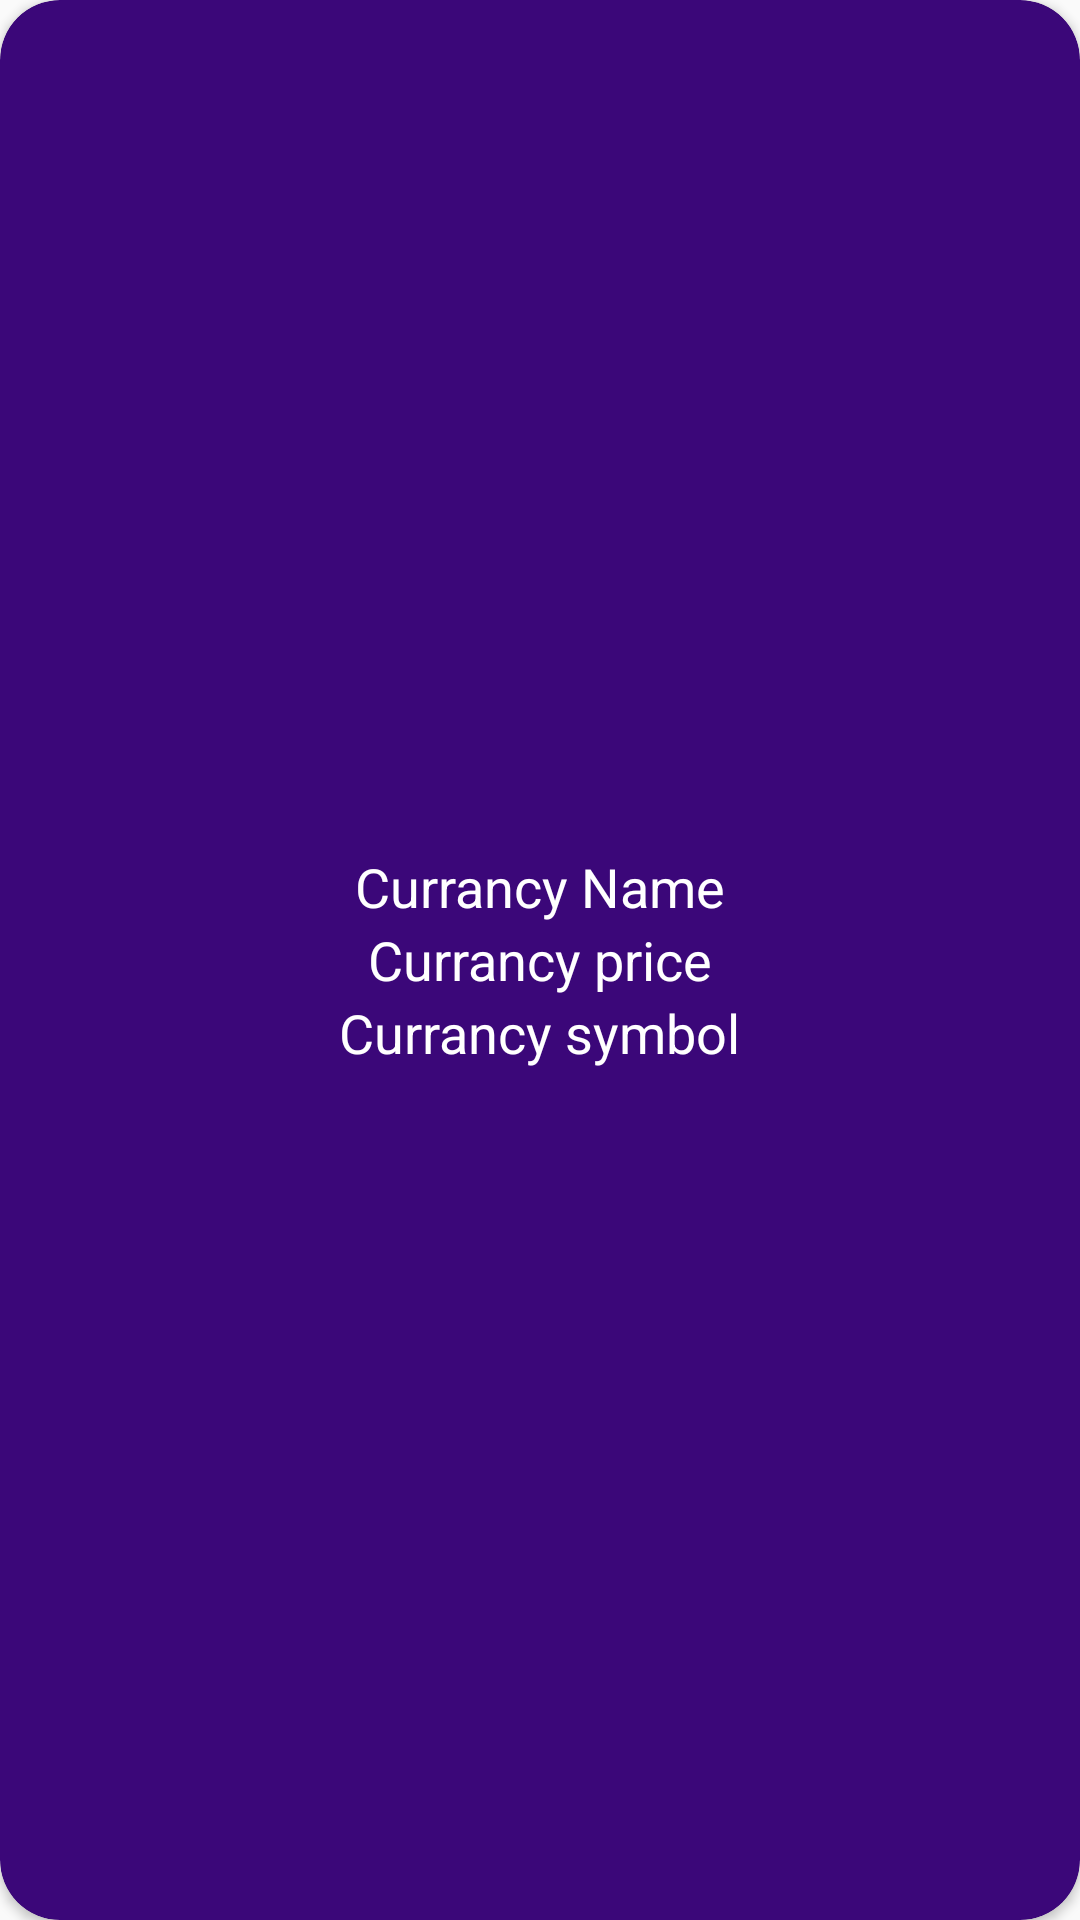

The Android layout XML behind this screen, and the referenced resources:
<!-- AndroidManifest.xml: application theme Theme.VidCryptoCurrancyList -->
<!-- res/layout/rv_item.xml -->
<?xml version="1.0" encoding="utf-8"?>
<androidx.cardview.widget.CardView xmlns:android="http://schemas.android.com/apk/res/android"
    xmlns:app="http://schemas.android.com/apk/res-auto"
    android:orientation="vertical"
    android:gravity="center"
    android:padding="10dp"
    android:layout_margin="10dp"
    app:cardCornerRadius="20dp"
    app:cardBackgroundColor="#3B0779"
    cardElevation="10dp"
    android:layout_width="match_parent"
    android:layout_height="wrap_content">

    <LinearLayout
        android:layout_width="match_parent"
        android:layout_height="match_parent"
        android:orientation="vertical"
        android:gravity="center">
>
    <TextView
        android:layout_width="wrap_content"
        android:layout_height="wrap_content"
        android:id="@+id/cName"
        android:text="Currancy Name"
        android:textSize="18sp"
        android:textAlignment="textStart"
        android:textColor="@color/white"

        />
    <TextView
        android:layout_width="wrap_content"
        android:layout_height="wrap_content"
        android:id="@+id/cPrice"
        android:text="Currancy price"
        android:textSize="18sp"
        android:textAlignment="textStart"
        android:textColor="@color/white"

        />
    <TextView
        android:layout_width="wrap_content"
        android:layout_height="wrap_content"
        android:id="@+id/cSymbol"
        android:text="Currancy symbol"
        android:textSize="18sp"
        android:textAlignment="textStart"
        android:textColor="@color/white"

        />
    </LinearLayout>
</androidx.cardview.widget.CardView>
<!-- resources referenced by this layout -->
<resources>
  <style name="Theme.VidCryptoCurrancyList" parent="android:Theme.Material.Light.NoActionBar" />
  <!-- not gathered from this repository: default colours our renderer supplied (Android Studio template values) -->
  <color name="white">#FFFFFFFF</color>
</resources>
